The GitHub repository Julian075/LLaVA_CLIP contains a labelled image folder "LLaVA_CLIP" with 11 categories: bird, bobcat, cat, coyote, dog, opossum, rabbit, raccoon, rodent, skunk, squirrel. Examples follow, each with its label.

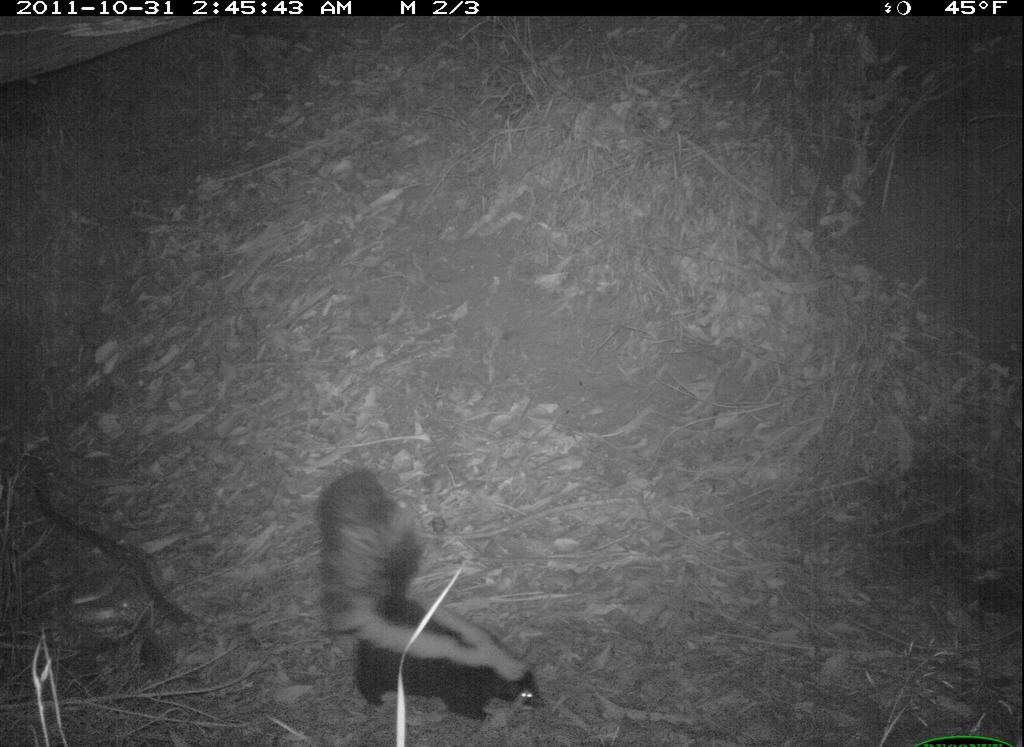
Label: skunk

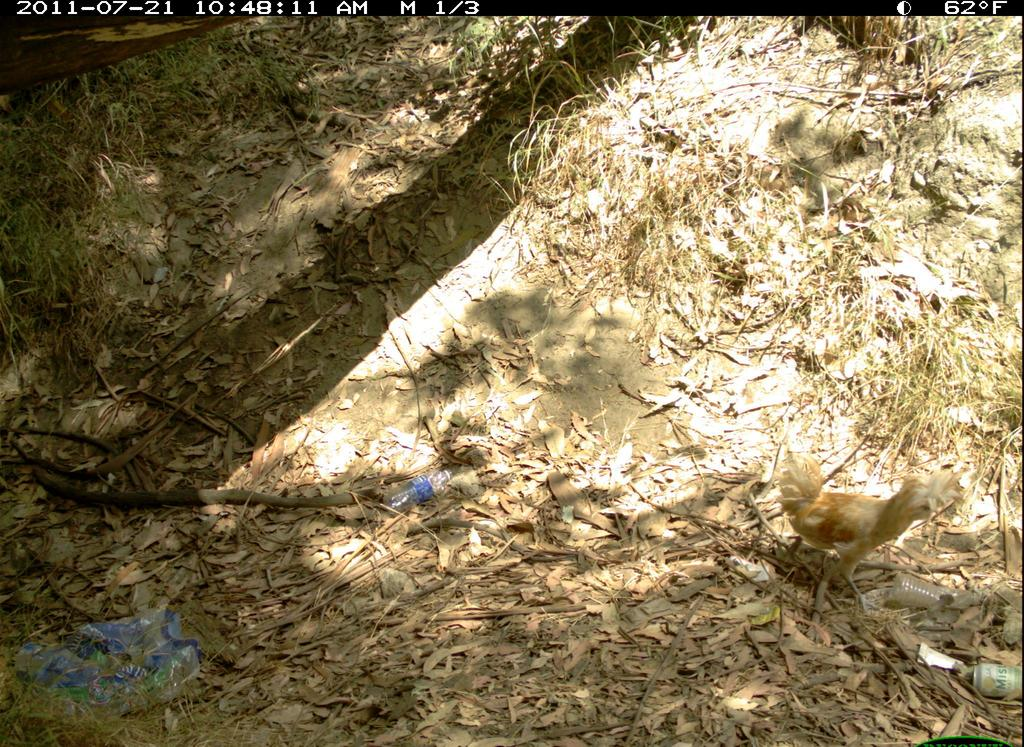
Label: bird

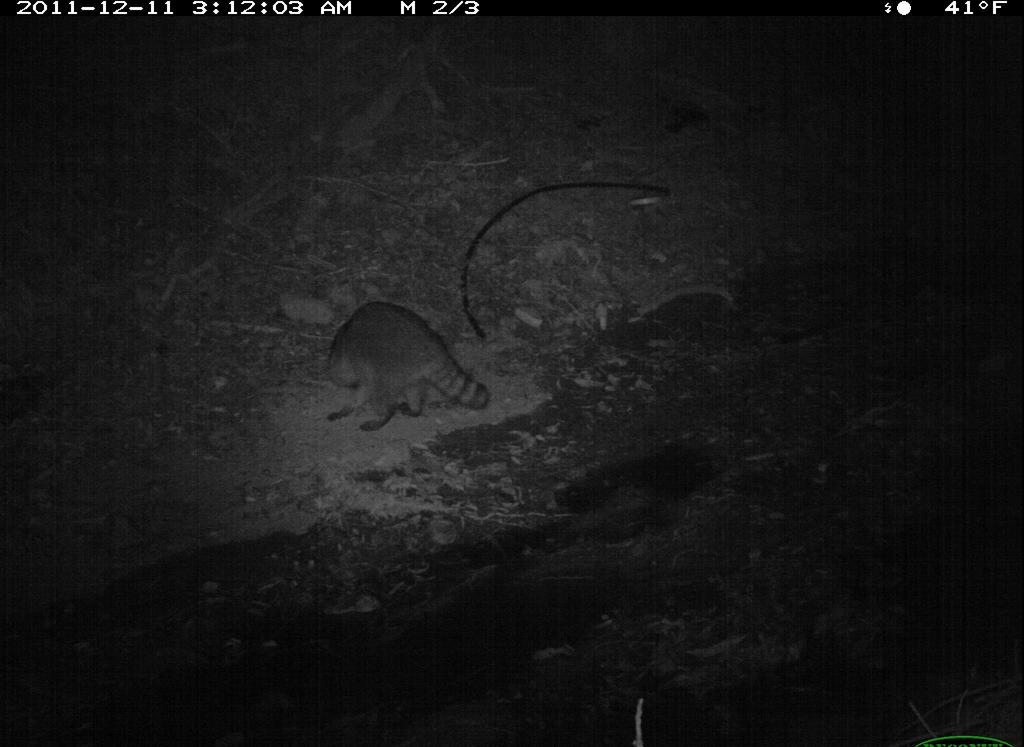
Label: raccoon

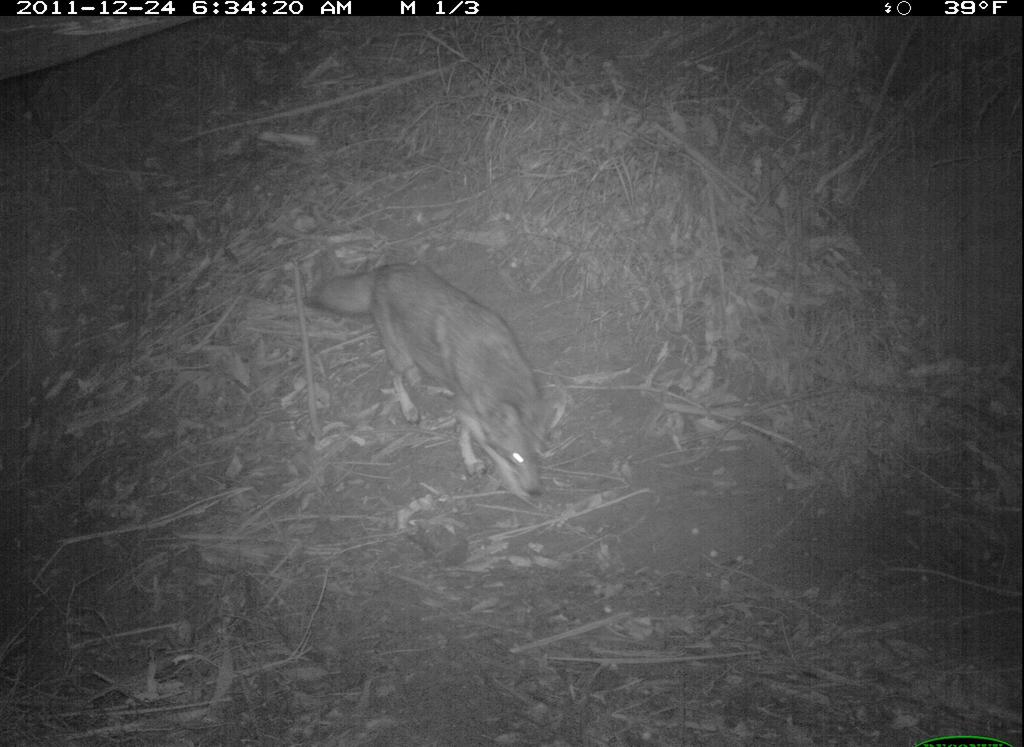
Label: coyote

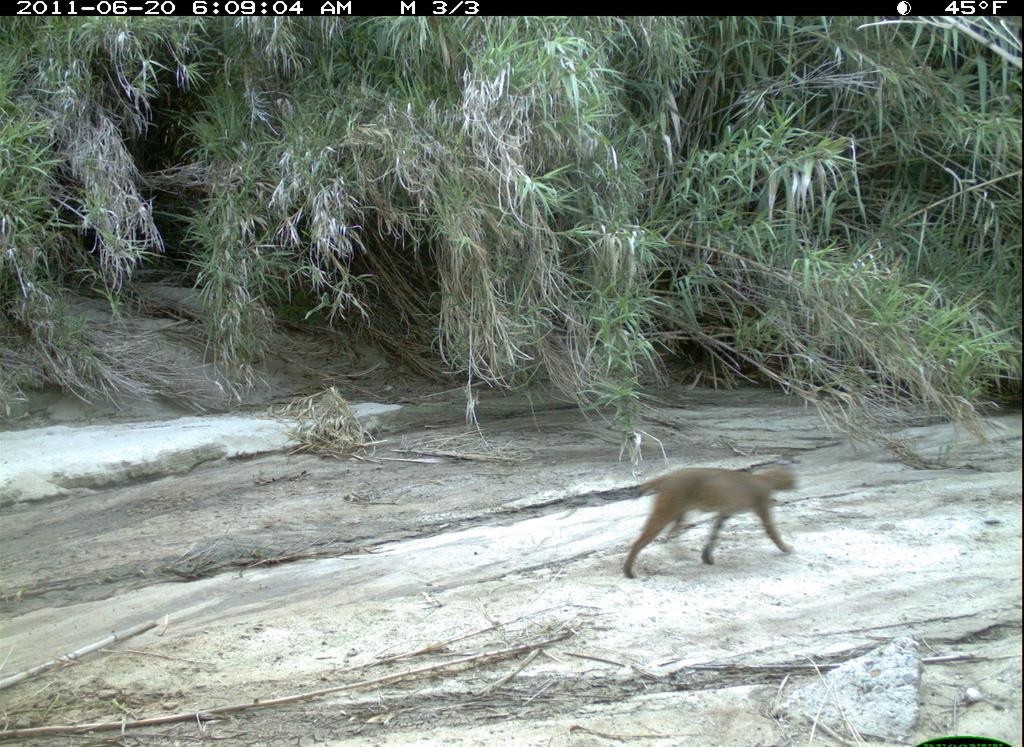
Label: bobcat

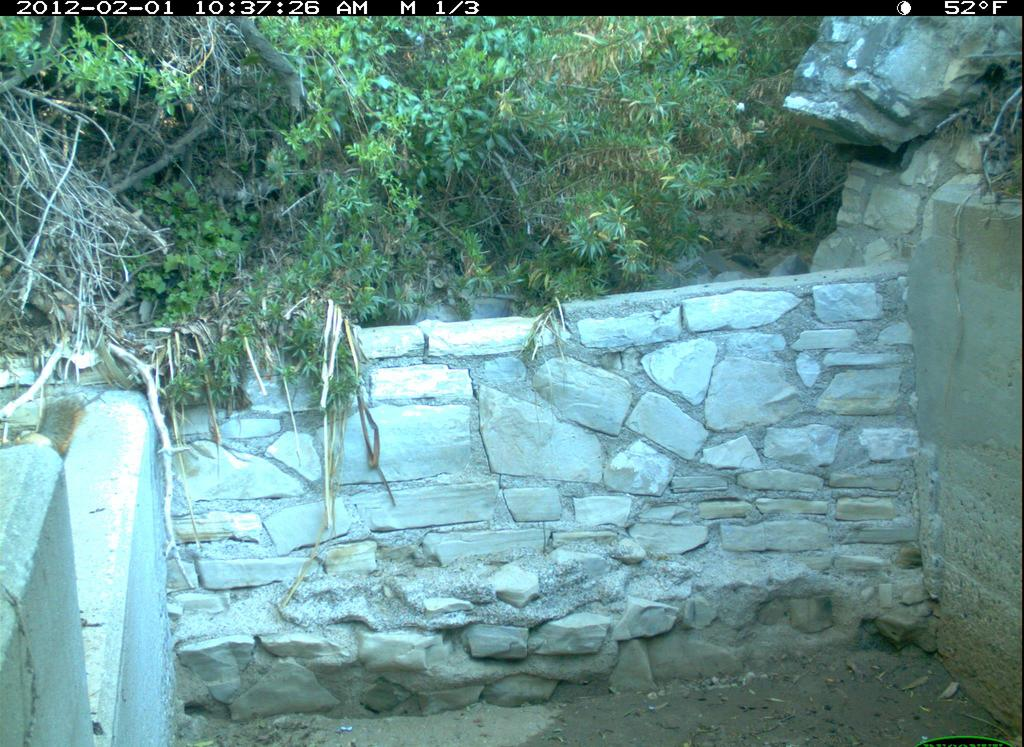
Label: squirrel
